The GitHub repository frankbydefault/tumor-detector-notebook contains a labelled image folder "Borders" with 4 categories: glioma, meningioma, no tumor, pituitary tumor. Examples follow, each with its label.

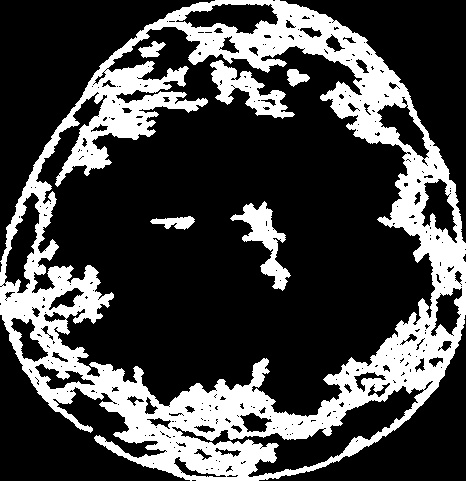
Label: meningioma

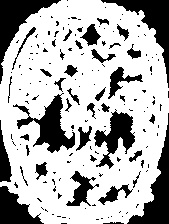
Label: no tumor

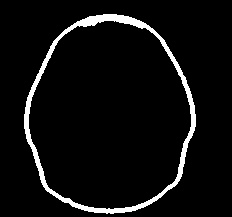
Label: no tumor

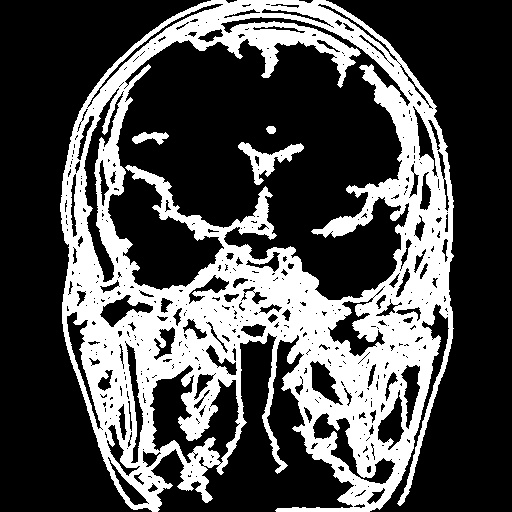
Label: pituitary tumor

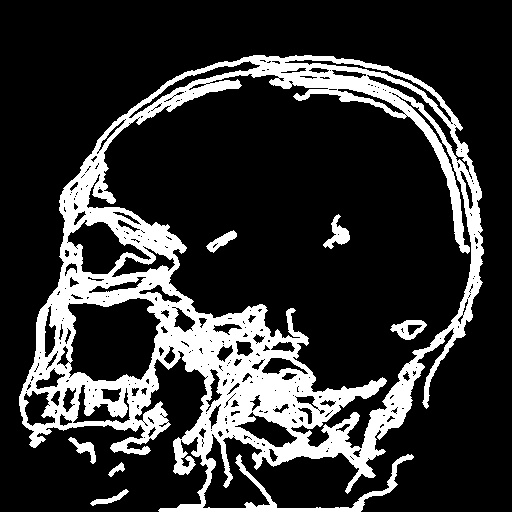
Label: meningioma

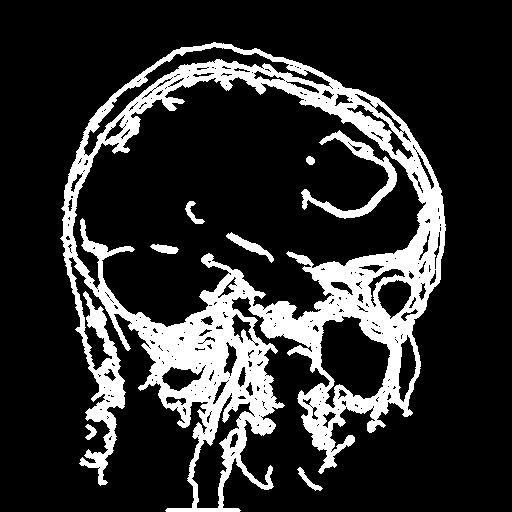
Label: glioma
